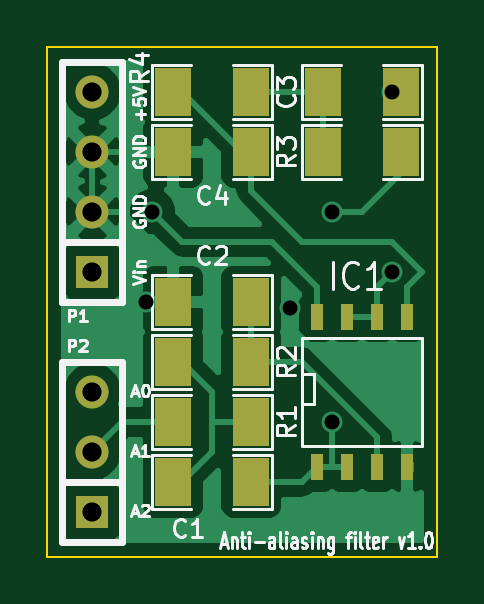
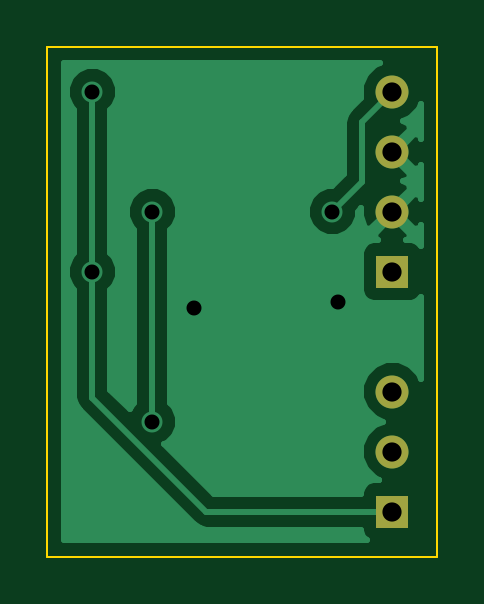
Circuit board: 10 layer files. Board 16.5 x 21.6 mm.
- bottom_copper: anti-aliasing_filter-B_Cu.gbl (7492 bytes)
- bottom_mask: anti-aliasing_filter-B_Mask.gbs (460 bytes)
- paste: anti-aliasing_filter-B_Paste.gbp (261 bytes)
- bottom_silk: anti-aliasing_filter-B_SilkS.gbo (261 bytes)
- outline: anti-aliasing_filter-Edge_Cuts.gbr (436 bytes)
- top_copper: anti-aliasing_filter-F_Cu.gtl (16067 bytes)
- top_mask: anti-aliasing_filter-F_Mask.gts (969 bytes)
- paste: anti-aliasing_filter-F_Paste.gtp (770 bytes)
- top_silk: anti-aliasing_filter-F_SilkS.gto (14351 bytes)
- drill: anti-aliasing_filter.drl (259 bytes)

=== bottom_copper: anti-aliasing_filter-B_Cu.gbl (7492 bytes, source omitted) ===
=== bottom_mask: anti-aliasing_filter-B_Mask.gbs ===
G04 (created by PCBNEW (2013-07-07 BZR 4022)-stable) date 26/01/2015 11:31:51 AM*
%MOIN*%
G04 Gerber Fmt 3.4, Leading zero omitted, Abs format*
%FSLAX34Y34*%
G01*
G70*
G90*
G04 APERTURE LIST*
%ADD10C,0.00590551*%
%ADD11R,0.055X0.055*%
%ADD12C,0.055*%
G04 APERTURE END LIST*
G54D10*
G54D11*
X8800Y-10300D03*
G54D12*
X8800Y-9300D03*
X8800Y-8300D03*
X8800Y-7300D03*
G54D11*
X8800Y-14300D03*
G54D12*
X8800Y-13300D03*
X8800Y-12300D03*
M02*

=== paste: anti-aliasing_filter-B_Paste.gbp ===
G04 (created by PCBNEW (2013-07-07 BZR 4022)-stable) date 11/02/2015 12:54:40 PM*
%MOIN*%
G04 Gerber Fmt 3.4, Leading zero omitted, Abs format*
%FSLAX34Y34*%
G01*
G70*
G90*
G04 APERTURE LIST*
%ADD10C,0.00590551*%
G04 APERTURE END LIST*
G54D10*
M02*

=== bottom_silk: anti-aliasing_filter-B_SilkS.gbo ===
G04 (created by PCBNEW (2013-07-07 BZR 4022)-stable) date 26/01/2015 11:31:51 AM*
%MOIN*%
G04 Gerber Fmt 3.4, Leading zero omitted, Abs format*
%FSLAX34Y34*%
G01*
G70*
G90*
G04 APERTURE LIST*
%ADD10C,0.00590551*%
G04 APERTURE END LIST*
G54D10*
M02*

=== outline: anti-aliasing_filter-Edge_Cuts.gbr ===
G04 (created by PCBNEW (2013-07-07 BZR 4022)-stable) date 26/01/2015 11:31:51 AM*
%MOIN*%
G04 Gerber Fmt 3.4, Leading zero omitted, Abs format*
%FSLAX34Y34*%
G01*
G70*
G90*
G04 APERTURE LIST*
%ADD10C,0.00590551*%
%ADD11C,0.00393701*%
G04 APERTURE END LIST*
G54D10*
G54D11*
X14550Y-15050D02*
X14550Y-6550D01*
X8050Y-15050D02*
X14550Y-15050D01*
X8050Y-6550D02*
X8050Y-15050D01*
X8050Y-6550D02*
X14550Y-6550D01*
M02*

=== top_copper: anti-aliasing_filter-F_Cu.gtl (16067 bytes, source omitted) ===
=== top_mask: anti-aliasing_filter-F_Mask.gts ===
G04 (created by PCBNEW (2013-07-07 BZR 4022)-stable) date 26/01/2015 11:31:51 AM*
%MOIN*%
G04 Gerber Fmt 3.4, Leading zero omitted, Abs format*
%FSLAX34Y34*%
G01*
G70*
G90*
G04 APERTURE LIST*
%ADD10C,0.00590551*%
%ADD11R,0.02X0.045*%
%ADD12R,0.06X0.08*%
%ADD13R,0.055X0.055*%
%ADD14C,0.055*%
G04 APERTURE END LIST*
G54D10*
G54D11*
X12550Y-11050D03*
X13050Y-11050D03*
X13550Y-11050D03*
X14050Y-11050D03*
X14050Y-13550D03*
X13550Y-13550D03*
X13050Y-13550D03*
X12550Y-13550D03*
G54D12*
X10150Y-12800D03*
X11450Y-12800D03*
X10150Y-11800D03*
X11450Y-11800D03*
X11450Y-10800D03*
X10150Y-10800D03*
X10150Y-13800D03*
X11450Y-13800D03*
X13950Y-8300D03*
X12650Y-8300D03*
X11450Y-7300D03*
X10150Y-7300D03*
X12650Y-7300D03*
X13950Y-7300D03*
X11450Y-8300D03*
X10150Y-8300D03*
G54D13*
X8800Y-10300D03*
G54D14*
X8800Y-9300D03*
X8800Y-8300D03*
X8800Y-7300D03*
G54D13*
X8800Y-14300D03*
G54D14*
X8800Y-13300D03*
X8800Y-12300D03*
M02*

=== paste: anti-aliasing_filter-F_Paste.gtp ===
G04 (created by PCBNEW (2013-07-07 BZR 4022)-stable) date 11/02/2015 12:54:40 PM*
%MOIN*%
G04 Gerber Fmt 3.4, Leading zero omitted, Abs format*
%FSLAX34Y34*%
G01*
G70*
G90*
G04 APERTURE LIST*
%ADD10C,0.00590551*%
%ADD11R,0.02X0.045*%
%ADD12R,0.06X0.08*%
G04 APERTURE END LIST*
G54D10*
G54D11*
X12550Y-11050D03*
X13050Y-11050D03*
X13550Y-11050D03*
X14050Y-11050D03*
X14050Y-13550D03*
X13550Y-13550D03*
X13050Y-13550D03*
X12550Y-13550D03*
G54D12*
X10150Y-12800D03*
X11450Y-12800D03*
X10150Y-11800D03*
X11450Y-11800D03*
X11450Y-10800D03*
X10150Y-10800D03*
X10150Y-13800D03*
X11450Y-13800D03*
X13950Y-8300D03*
X12650Y-8300D03*
X11450Y-7300D03*
X10150Y-7300D03*
X12650Y-7300D03*
X13950Y-7300D03*
X11450Y-8300D03*
X10150Y-8300D03*
M02*

=== top_silk: anti-aliasing_filter-F_SilkS.gto (14351 bytes, source omitted) ===
=== drill: anti-aliasing_filter.drl ===
M48
INCH,TZ
T1C0.025
T2C0.032
%
G90
G05
T1
X9700Y-10800
X9800Y-9300
X12100Y-10900
X12800Y-9300
X12800Y-12800
X13800Y-7300
X13800Y-10300
T2
X8800Y-7300
X8800Y-8300
X8800Y-9300
X8800Y-10300
X8800Y-12300
X8800Y-13300
X8800Y-14300
T0
M30

